Photos from the image-classification dataset "data" in the GitHub repository Slightsmile/Gallblader-Cancer-Detection-DL. Its 5 classes are: abn, bmt, malg, nml, stn.

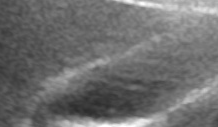
Label: nml

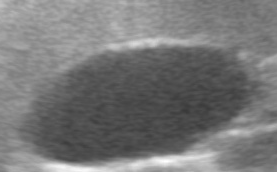
Label: nml

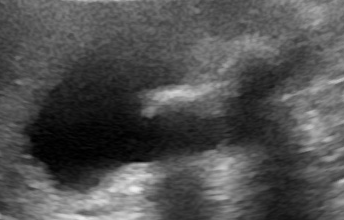
Label: abn

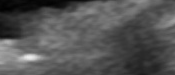
Label: stn

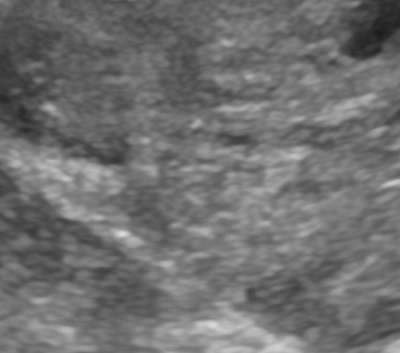
Label: malg

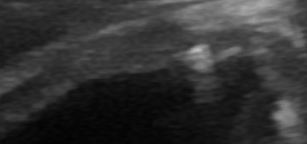
Label: bmt
